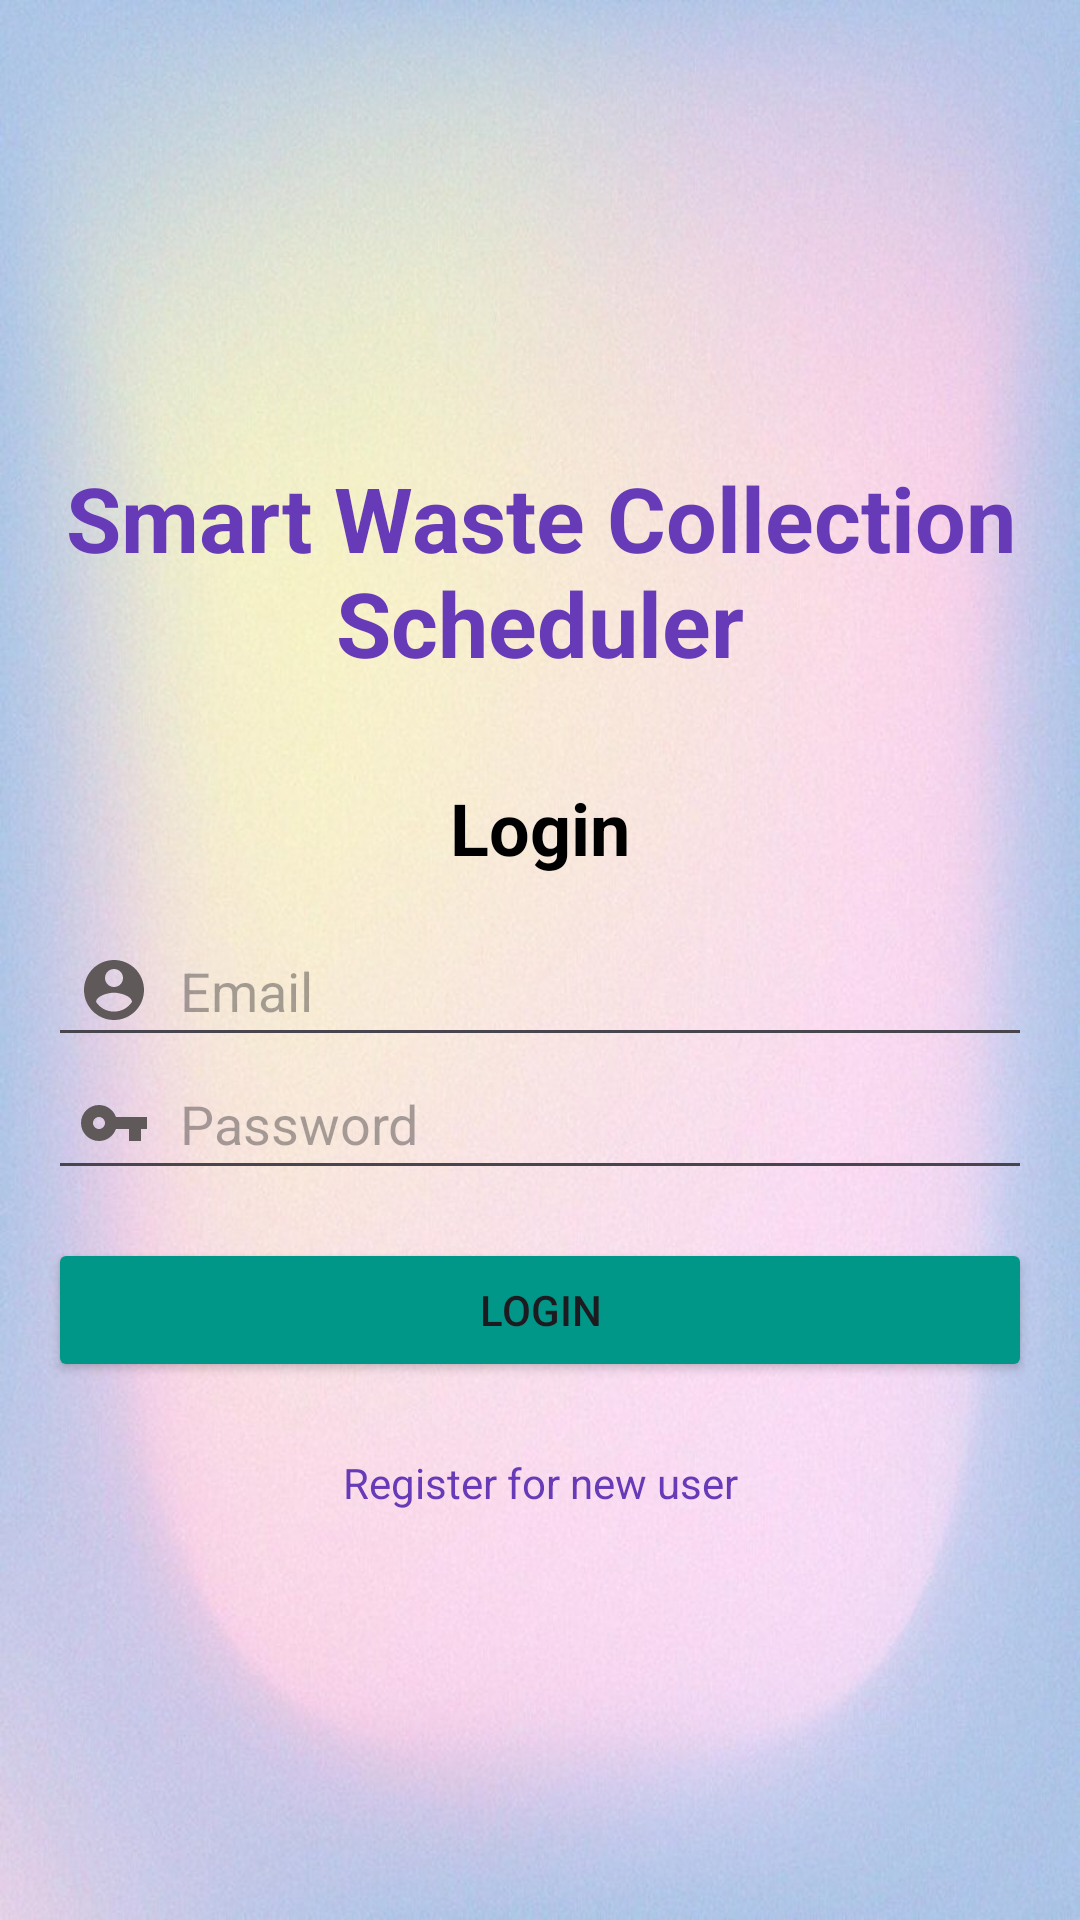

Layout XML and referenced resources for this Android screen:
<!-- AndroidManifest.xml: application theme Theme.WasteCollectionScheduler -->
<!-- res/layout/activity_login.xml -->
<?xml version="1.0" encoding="utf-8"?>
<LinearLayout xmlns:android="http://schemas.android.com/apk/res/android"
    android:layout_width="match_parent"
    android:layout_height="match_parent"
    android:orientation="vertical"
    android:background="@drawable/img"
    android:padding="16dp"
    android:gravity="center">

    <TextView
        android:layout_width="wrap_content"
        android:layout_height="wrap_content"
        android:text="Smart Waste Collection Scheduler"
        android:textStyle="bold"
        android:textSize="30sp"
        android:textColor="#673AB7"
        android:layout_marginTop="16dp"
        android:layout_marginBottom="16dp"
        android:gravity="center"
        android:layout_gravity="center_horizontal"/>

    <TextView
        android:layout_width="wrap_content"
        android:layout_height="wrap_content"
        android:text="Login"
        android:textStyle="bold"
        android:textSize="24sp"
        android:textColor="#000000"
        android:layout_marginTop="16dp"
        android:layout_marginBottom="16dp"
        android:gravity="center"
        android:layout_gravity="center_horizontal"/>

    <EditText
        android:id="@+id/email"
        android:layout_width="match_parent"
        android:layout_height="wrap_content"
        android:hint="Email"
        android:drawableLeft="@drawable/ic_baseline_account"
        android:inputType="textEmailAddress"
        android:layout_gravity="center_horizontal"
        android:padding="10dp"
        android:drawablePadding="10dp"/>

    <EditText
        android:id="@+id/password"
        android:layout_width="match_parent"
        android:layout_height="wrap_content"
        android:hint="Password"
        android:drawableLeft="@drawable/ic_baseline_password"
        android:inputType="textPassword"
        android:layout_gravity="center_horizontal"
        android:padding="10dp"
        android:drawablePadding="10dp"/>

    <Button
        android:id="@+id/loginButton"
        android:layout_width="match_parent"
        android:layout_height="wrap_content"
        android:backgroundTint="@color/button_background_color"
        android:text="Login"
        android:layout_marginTop="16dp"
        android:layout_gravity="center_horizontal"/>

    <TextView
        android:id="@+id/registerButton"
        android:layout_width="match_parent"
        android:layout_height="wrap_content"
        android:gravity="center"
        android:textColor="#673AB7"
        android:text="Register for new user"
        android:onClick="navigateToRegister"
        android:layout_marginTop="24dp"
        android:layout_gravity="center_horizontal" />

</LinearLayout>
<!-- resources referenced by this layout -->
<resources>
  <color name="button_background_color">#009688</color>
  <!-- drawable ic_baseline_account (drawable) -->
  <vector android:height="24dp" android:tint="#5F5959"
      android:viewportHeight="24" android:viewportWidth="24"
      android:width="24dp" xmlns:android="http://schemas.android.com/apk/res/android">
      <path android:fillColor="@android:color/white" android:pathData="M12,2C6.48,2 2,6.48 2,12s4.48,10 10,10 10,-4.48 10,-10S17.52,2 12,2zM12,5c1.66,0 3,1.34 3,3s-1.34,3 -3,3 -3,-1.34 -3,-3 1.34,-3 3,-3zM12,19.2c-2.5,0 -4.71,-1.28 -6,-3.22 0.03,-1.99 4,-3.08 6,-3.08 1.99,0 5.97,1.09 6,3.08 -1.29,1.94 -3.5,3.22 -6,3.22z"/>
  </vector>
  <!-- drawable ic_baseline_password (drawable) -->
  <vector android:height="24dp" android:tint="#5F5959"
      android:viewportHeight="24" android:viewportWidth="24"
      android:width="24dp" xmlns:android="http://schemas.android.com/apk/res/android">
      <path android:fillColor="@android:color/white" android:pathData="M12.65,10C11.83,7.67 9.61,6 7,6c-3.31,0 -6,2.69 -6,6s2.69,6 6,6c2.61,0 4.83,-1.67 5.65,-4H17v4h4v-4h2v-4H12.65zM7,14c-1.1,0 -2,-0.9 -2,-2s0.9,-2 2,-2 2,0.9 2,2 -0.9,2 -2,2z"/>
  </vector>
  <!-- drawable img: png bitmap (drawable, 1022579 bytes) -->
  <style name="Theme.WasteCollectionScheduler" parent="Base.Theme.WasteCollectionScheduler" />
  <style name="Base.Theme.WasteCollectionScheduler" parent="Theme.Material3.DayNight.NoActionBar">
          
          
      </style>
</resources>
